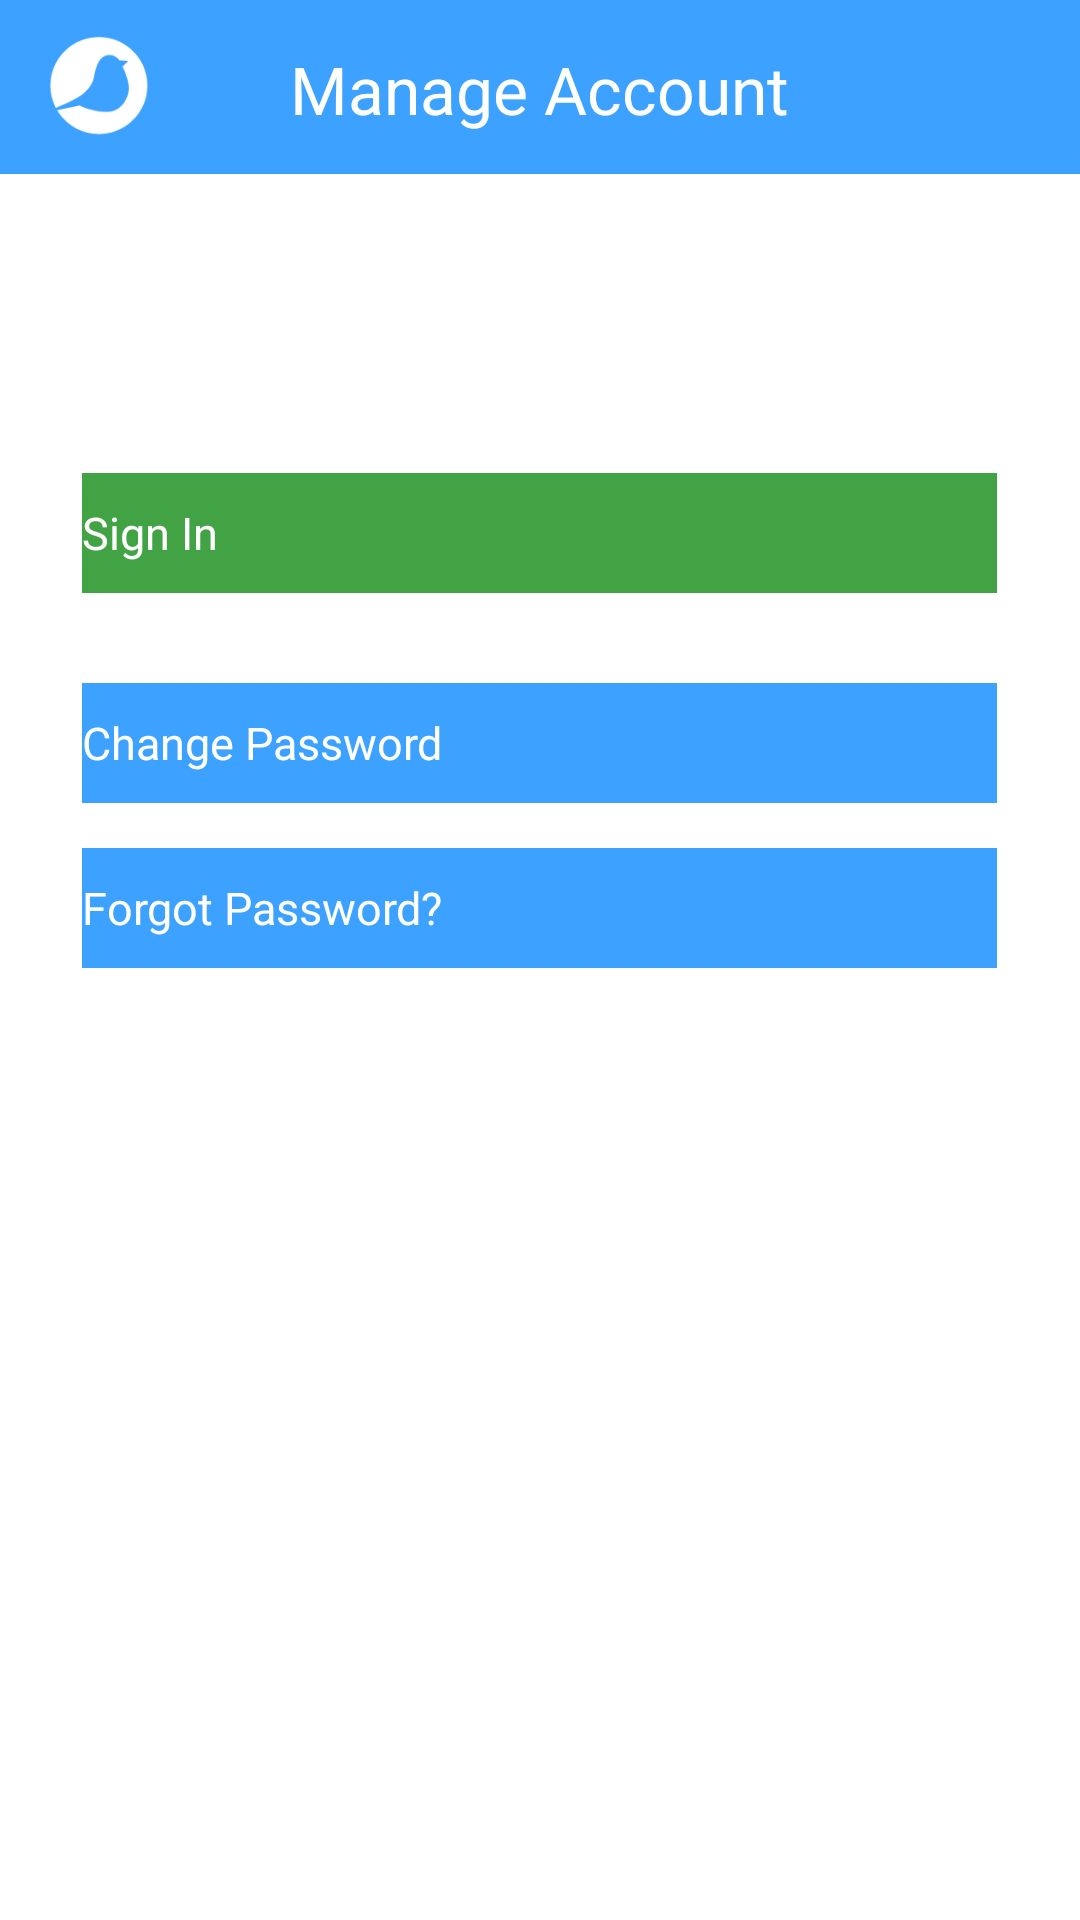

Reconstruct the res/layout file that produces this screen, plus the resources it refers to.
<!-- AndroidManifest.xml: application theme AppBaseTheme -->
<!-- res/layout/account_activity.xml -->
<?xml version="1.0" encoding="utf-8"?>
<RelativeLayout xmlns:android="http://schemas.android.com/apk/res/android"
                android:layout_width="match_parent"
                android:layout_height="match_parent"
                android:background="@color/white">



    <View  xmlns:android="http://schemas.android.com/apk/res/android"
           android:id="@+id/header"
           android:layout_height="58dp"
           android:background="@color/blue"
           android:layout_width="match_parent"


            />

    <ImageView
            android:layout_width="50dip"
            android:scaleType="fitCenter"
            android:layout_height="wrap_content"
            android:adjustViewBounds="true"
            android:orientation="horizontal"
            android:layout_marginLeft="8dip"
            android:paddingTop="4dip"
            android:background="@null"
            android:src="@drawable/nc_system" />


    <TextView
            android:layout_height="wrap_content"
            android:layout_width="wrap_content"
            android:text="@string/manage_account"
            android:textColor="@color/white"
            android:layout_centerHorizontal="true"
            android:layout_marginTop="15dp"
            android:textSize="22sp"
            />




    <TextView
            android:id="@+id/user_id"
            android:layout_height="wrap_content"
            android:layout_width="wrap_content"
            android:layout_centerHorizontal="true"
            android:layout_below="@id/header"
            android:textColor="@color/black"
            android:textSize="22sp"
            android:layout_marginTop="30dp"
            />

    <TextView
            android:id="@+id/access_token"
            android:layout_height="wrap_content"
            android:layout_width="wrap_content"
            android:layout_centerHorizontal="true"
            android:layout_below="@id/user_id"
            android:textColor="@color/blue"
            android:textSize="15sp"
            android:layout_marginTop="5dp"
            />

    <Button
            android:layout_width="305dip"
            android:layout_height="40dip"
            android:text="@string/sign_in"
            android:id="@+id/account_sign_in_out"
            android:layout_below="@id/access_token"
            android:textSize="15sp"
            android:layout_centerHorizontal="true"
            android:layout_marginTop="15dp"
            android:background="@color/green"
            android:textColor="@color/white"
            />

    <Button
            android:layout_width="305dip"
            android:layout_height="40dip"
            android:text="@string/change_password"
            android:id="@+id/changePassword"
            android:layout_below="@id/account_sign_in_out"
            android:textSize="15sp"
            android:layout_centerHorizontal="true"
            android:layout_marginTop="30dp"
            android:background="@drawable/blue_gray_btn_toggle"
            android:textColor="@color/white"
            />



    <Button
        android:layout_width="305dip"
        android:layout_height="40dip"
        android:text="@string/forgot_password"
        android:id="@+id/forgotPassword"
        android:layout_below="@id/changePassword"
        android:textSize="15sp"
        android:layout_centerHorizontal="true"
        android:layout_marginTop="15dp"
        android:background="@drawable/blue_gray_btn_toggle"
        android:textColor="@color/white"
        />

    <Button
            android:layout_width="305dip"
            android:layout_height="40dip"
            android:text="@string/gen_new_token"
            android:id="@+id/generateToken"
            android:layout_below="@id/forgotPassword"
            android:textSize="15sp"
            android:layout_centerHorizontal="true"
            android:layout_marginTop="15dp"
            android:background="@drawable/red_gray_btn_toggle"
            android:textColor="@color/white"
            android:visibility="gone"
            />



    <Button
            android:layout_width="305dip"
            android:layout_height="40dip"
            android:text="@string/create_new_user"
            android:id="@+id/create_new_user"
            android:layout_below="@id/generateToken"
            android:textSize="15sp"
            android:layout_centerHorizontal="true"
            android:layout_marginTop="15dp"
            android:background="@drawable/orange_btn_toggle"
            android:textColor="@color/white"
            android:visibility="gone"
            />


</RelativeLayout>
<!-- resources referenced by this layout -->
<resources>
  <color name="black">#000000</color>
  <color name="blue">#3DA2FF</color>
  <color name="green">#41a344</color>
  <color name="white">#ffffff</color>
  <!-- drawable blue_gray_btn_toggle (drawable-xhdpi) -->
  <selector xmlns:android="http://schemas.android.com/apk/res/android">
      <item android:state_pressed="false" android:drawable="@color/blue"  />
      <item android:state_pressed="true" android:drawable="@color/gray"  />
  </selector>
  <!-- drawable nc_system: png bitmap (drawable-xhdpi, 2101 bytes) -->
  <!-- drawable orange_btn_toggle (drawable-xhdpi) -->
  <selector xmlns:android="http://schemas.android.com/apk/res/android">
      <item android:state_pressed="false" android:drawable="@color/orange"  />
      <item android:state_pressed="true" android:drawable="@color/blue"  />
  </selector>
  <!-- drawable red_gray_btn_toggle (drawable-xhdpi) -->
  <selector xmlns:android="http://schemas.android.com/apk/res/android">
      <item android:state_pressed="false" android:drawable="@color/red"  />
      <item android:state_pressed="true" android:drawable="@color/gray"  />
  </selector>
  <string name="change_password">Change Password</string>
  <string name="create_new_user">Create New User</string>
  <string name="forgot_password">Forgot Password?</string>
  <string name="gen_new_token">Generate New Token</string>
  <string name="manage_account">Manage Account</string>
  <string name="sign_in">Sign In</string>
  <style name="AppBaseTheme" parent="android:Theme.Light">
          <item name="android:buttonStyle">@style/CKButton</item>
          <item name="android:textColor">@color/black</item>
      </style>
  <color name="gray">#a5a5a5</color>
  <color name="orange">#f87b3c</color>
  <color name="red">#ff0000</color>
  <style name="CKButton" parent="@android:style/Widget.CompoundButton">
   		<item name="android:textSize">19sp</item>
   		<item name="android:layout_margin">0dip</item>
    	    <item name="android:background">#ff0000</item>
   </style>
</resources>
